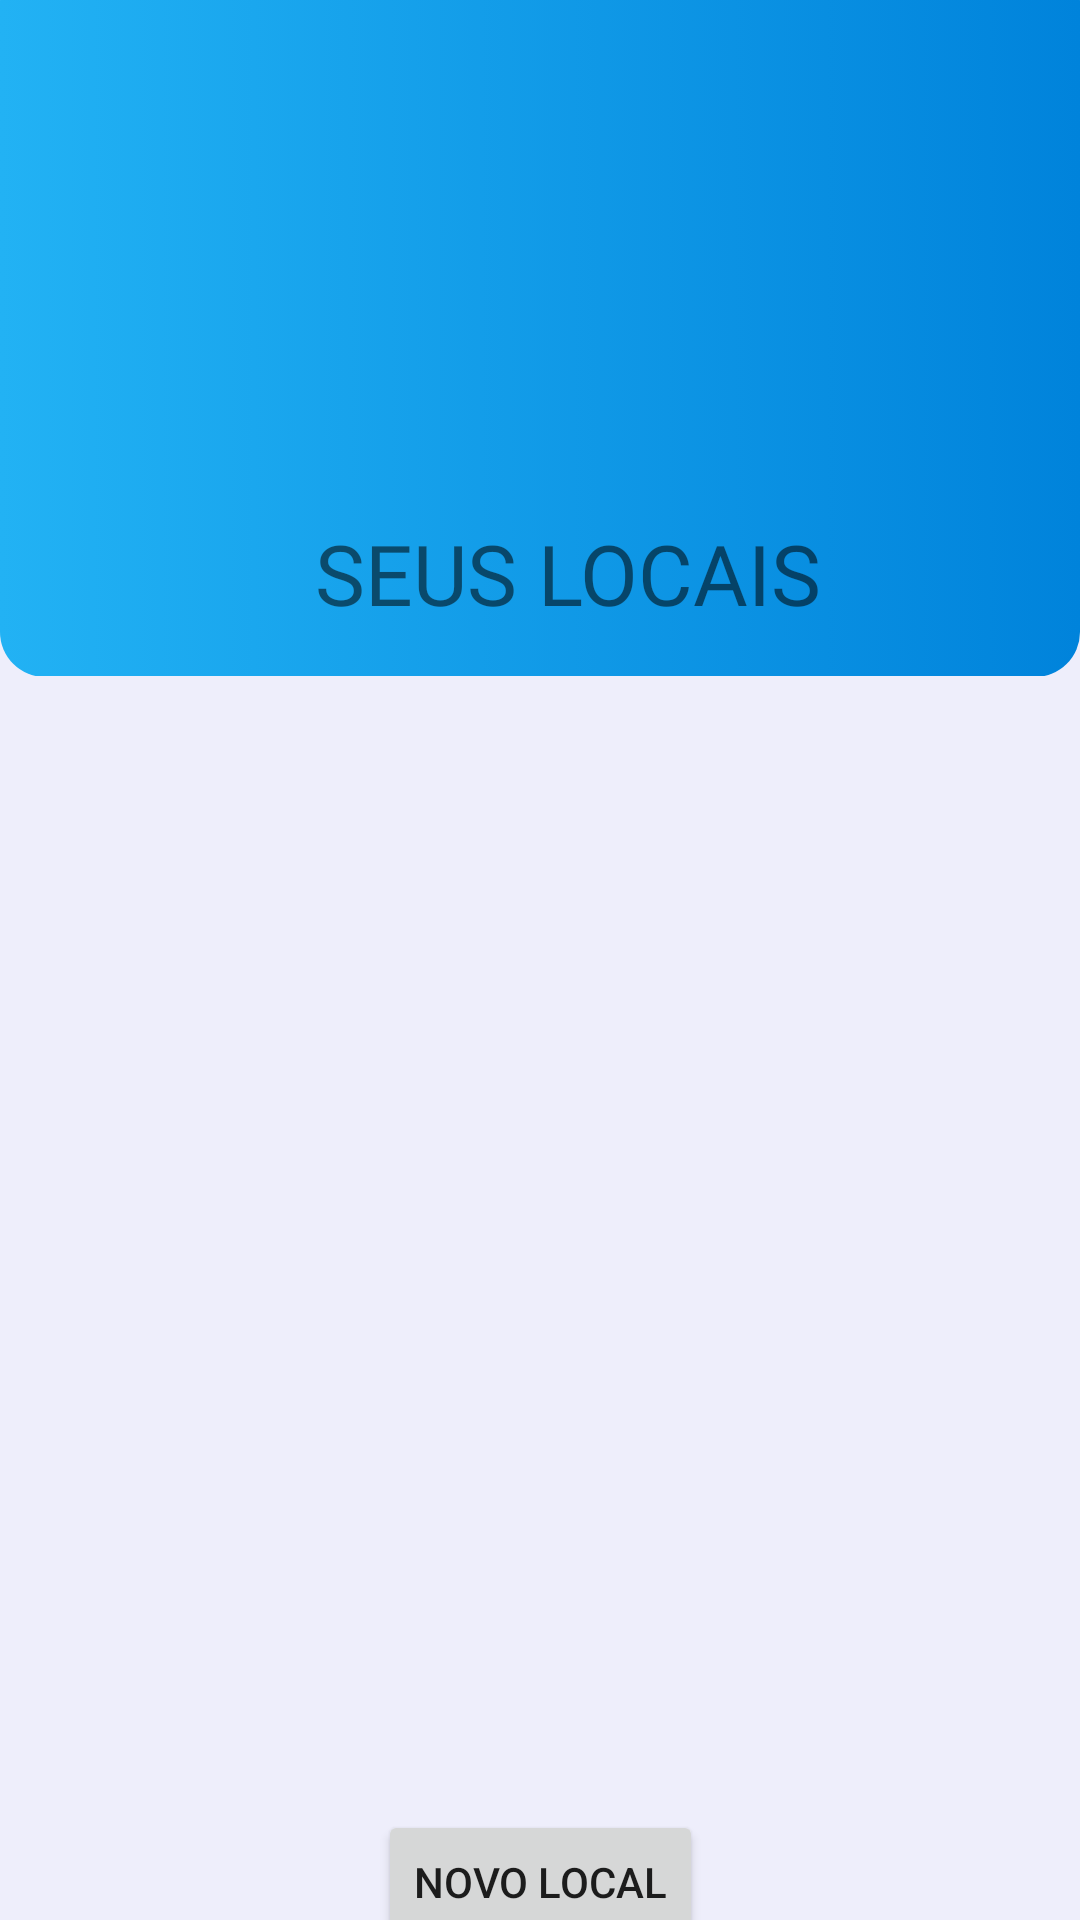

The Android layout XML behind this screen, and the referenced resources:
<!-- AndroidManifest.xml: application theme AppTheme -->
<!-- res/layout/activity_locals.xml -->
<?xml version="1.0" encoding="utf-8"?>
<androidx.constraintlayout.widget.ConstraintLayout xmlns:android="http://schemas.android.com/apk/res/android"
    xmlns:app="http://schemas.android.com/apk/res-auto"
    xmlns:tools="http://schemas.android.com/tools"
    android:layout_width="match_parent"
    android:layout_height="match_parent"
    android:background="#eeeefb"
    tools:context=".Locals">

    <androidx.constraintlayout.widget.ConstraintLayout
        android:id="@+id/constraintLayout"
        android:layout_width="match_parent"
        android:layout_height="wrap_content"
        android:paddingBottom="10dp"
        app:layout_constraintEnd_toEndOf="parent"
        app:layout_constraintStart_toStartOf="parent"
        app:layout_constraintTop_toTopOf="parent">

        <ImageView
            android:id="@+id/imageView"
            android:layout_width="match_parent"
            android:layout_height="240dp"
            android:layout_marginTop="-15dp"
            app:layout_constraintEnd_toEndOf="parent"
            app:layout_constraintHorizontal_bias="1.0"
            app:layout_constraintStart_toStartOf="parent"
            app:layout_constraintTop_toTopOf="parent"
            app:srcCompat="@drawable/banner_background_principal" />

        <ImageView
            android:id="@+id/imageView2"
            android:layout_width="35dp"
            android:layout_height="35dp"
            android:layout_marginStart="32dp"
            android:layout_marginTop="70dp"
            android:clickable="true"
            android:onClick="last"
            android:padding="5dp"
            app:layout_constraintStart_toStartOf="parent"
            app:layout_constraintTop_toTopOf="parent"
            app:srcCompat="@drawable/general_back_icon" />

        <TextView
            android:id="@+id/textView2"
            android:layout_width="wrap_content"
            android:layout_height="wrap_content"
            android:layout_marginStart="105dp"
            android:layout_marginBottom="-105dp"
            android:fontFamily="@font/bungee"
            android:text="SEUS LOCAIS"
            android:textSize="28sp"
            app:layout_constraintBottom_toBottomOf="@+id/imageView2"
            app:layout_constraintStart_toStartOf="parent" />

    </androidx.constraintlayout.widget.ConstraintLayout>

    <androidx.constraintlayout.widget.ConstraintLayout
        android:id="@+id/constraintLayout2"
        android:layout_width="match_parent"
        android:layout_height="410dp"
        android:layout_marginStart="30dp"
        android:layout_marginTop="8dp"
        android:layout_marginEnd="30dp"
        app:layout_constraintEnd_toEndOf="parent"
        app:layout_constraintHorizontal_bias="0.0"
        app:layout_constraintStart_toStartOf="parent"
        app:layout_constraintTop_toBottomOf="@+id/constraintLayout"
        tools:ignore="MissingConstraints">

        <androidx.recyclerview.widget.RecyclerView
            android:id="@+id/recyclerView"
            android:layout_width="match_parent"
            android:layout_height="350dp" />

        <Button
            android:id="@+id/newLocal"
            android:layout_width="wrap_content"
            android:layout_height="wrap_content"
            android:layout_marginTop="360dp"
            android:onClick="nova"
            android:text="NOVO LOCAL"
            app:layout_constraintEnd_toEndOf="parent"
            app:layout_constraintHorizontal_bias="0.5"
            app:layout_constraintStart_toStartOf="parent"
            app:layout_constraintTop_toTopOf="parent" />

    </androidx.constraintlayout.widget.ConstraintLayout>

</androidx.constraintlayout.widget.ConstraintLayout>
<!-- resources referenced by this layout -->
<resources>
  <!-- drawable banner_background_principal (drawable) -->
  <?xml version="1.0" encoding="utf-8"?>
  <selector xmlns:android="http://schemas.android.com/apk/res/android">
      <item>
          <shape android:shape="rectangle">
              <corners android:radius="15sp" />
              <gradient android:startColor="#22B2F4" android:endColor="#0083DB" android:angle="0" />
          </shape>
      </item>
  </selector>
  <style name="AppTheme" parent="Theme.AppCompat.Light.NoActionBar">
          
          <item name="colorPrimary">@color/colorPrimary</item>
          <item name="colorPrimaryDark">#d9b948</item>
          <item name="colorAccent">@color/colorAccent</item>
      </style>
  <color name="colorPrimary">#22B2F4</color>
  <color name="colorAccent">#000</color>
</resources>
